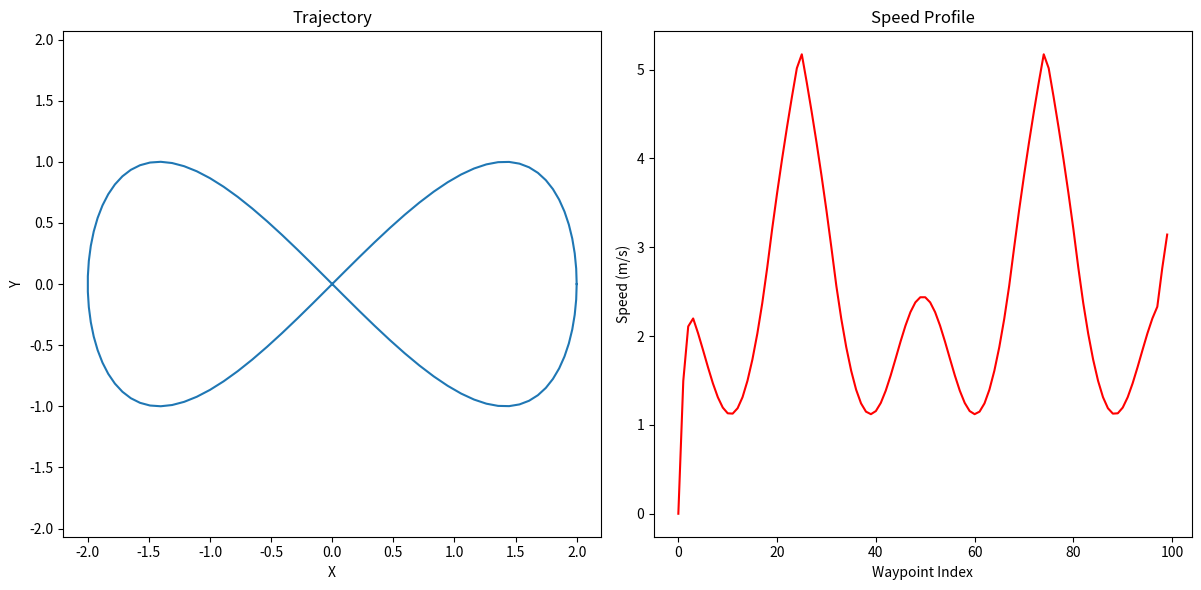

Recreate this plot in Python.
import numpy as np
from scipy.interpolate import CubicSpline
import matplotlib.pyplot as plt

# Vehicle and trajectory parameters
a_max = 8.83  # Maximum acceleration (m/s^2)
a_lat_max = 3  # Maximum lateral acceleration (m/s^2) try
v_max = 22.88  # Maximum velocity (m/s)

def compute_curvature(trajectory):#will be removed
    """
    Compute the curvature of the trajectory.
    Args:
        trajectory: Nx2 array of [x, y] waypoints.
    Returns:
        curvatures: N array of curvature values.
    Example
    """
    x = trajectory[:, 0]
    y = trajectory[:, 1]
    dx = np.gradient(x)
    dy = np.gradient(y)
    ddx = np.gradient(dx)
    ddy = np.gradient(dy)
    
    curvature = np.abs(ddx * dy - ddy * dx) / (dx**2 + dy**2)**1.5
    curvature[np.isnan(curvature)] = 0  # Handle division by zero
    return curvature
    

def compute_speed_profile(trajectory, a_max, a_lat_max, v_max):
    """
    Generate the optimal speed profile for the trajectory.
    Args:
        trajectory: Nx2 array of [x, y] waypoints.
        a_max: Maximum forward/backward acceleration (m/s^2).
        a_lat_max: Maximum lateral acceleration (m/s^2).
        v_max: Maximum velocity (m/s).
    Returns:
        speed_profile: N array of speeds (m/s).

    Example  
    """  
        # Compute curvature
    curvature = compute_curvature(trajectory)
    
    # Compute maximum speeds based on lateral acceleration
    v_curvature = np.sqrt(a_lat_max / (curvature + 1e-6))  # Avoid div by zero
    v_curvature = np.clip(v_curvature, 0, v_max)
    
    # Forward pass: Respect acceleration limits
    N = len(trajectory)
    speed = np.zeros(N)
    speed[0] = 0  # Start from rest
    for i in range(1, N):
        d = np.linalg.norm(trajectory[i] - trajectory[i - 1])  # Distance
        speed[i] = min(v_curvature[i], np.sqrt(speed[i - 1]**2 + 2 * a_max * d))
    
    # Backward pass: Respect deceleration limits
    for i in range(N - 2, -1, -1):
        d = np.linalg.norm(trajectory[i + 1] - trajectory[i])  # Distance
        speed[i] = min(speed[i], np.sqrt(speed[i + 1]**2 + 2 * a_max * d))
    
    return speed


        


def plot_speed_profile(trajectory, speed_profile):
    """
    Plot the trajectory and speed profile.
    Args:
        trajectory: Nx2 array of [x, y] waypoints.
        speed_profile: N array of speeds (m/s).

        

        Example
    """
    plt.figure(figsize=(12, 6))
    
    # Trajectory plot
    plt.subplot(1, 2, 1)
    plt.plot(trajectory[:, 0], trajectory[:, 1], label="Trajectory")
    plt.xlabel("X")
    plt.ylabel("Y")
    plt.title("Trajectory")
    plt.axis("equal")
    
    # Speed profile plot
    plt.subplot(1, 2, 2)
    plt.plot(range(len(speed_profile)), speed_profile, label="Speed Profile", color='red')
    plt.xlabel("Waypoint Index")
    plt.ylabel("Speed (m/s)")
    plt.title("Speed Profile")
    
    plt.tight_layout()
    plt.savefig("speed_profile.png")



# Example usage
if __name__ == "__main__":
    # Example trajectory (circle)
    theta = np.linspace(0, 2 * np.pi, 100)
    t = np.linspace(0, 2 * np.pi, 100)
    x = 2 * np.cos(t)
    y = np.sin(2 * t)
    trajectory = np.column_stack((x, y))
    
    # Compute speed profile
    speed_profile = compute_speed_profile(trajectory, a_max, a_lat_max, v_max)
    
    # Plot results
    plot_speed_profile(trajectory, speed_profile)
